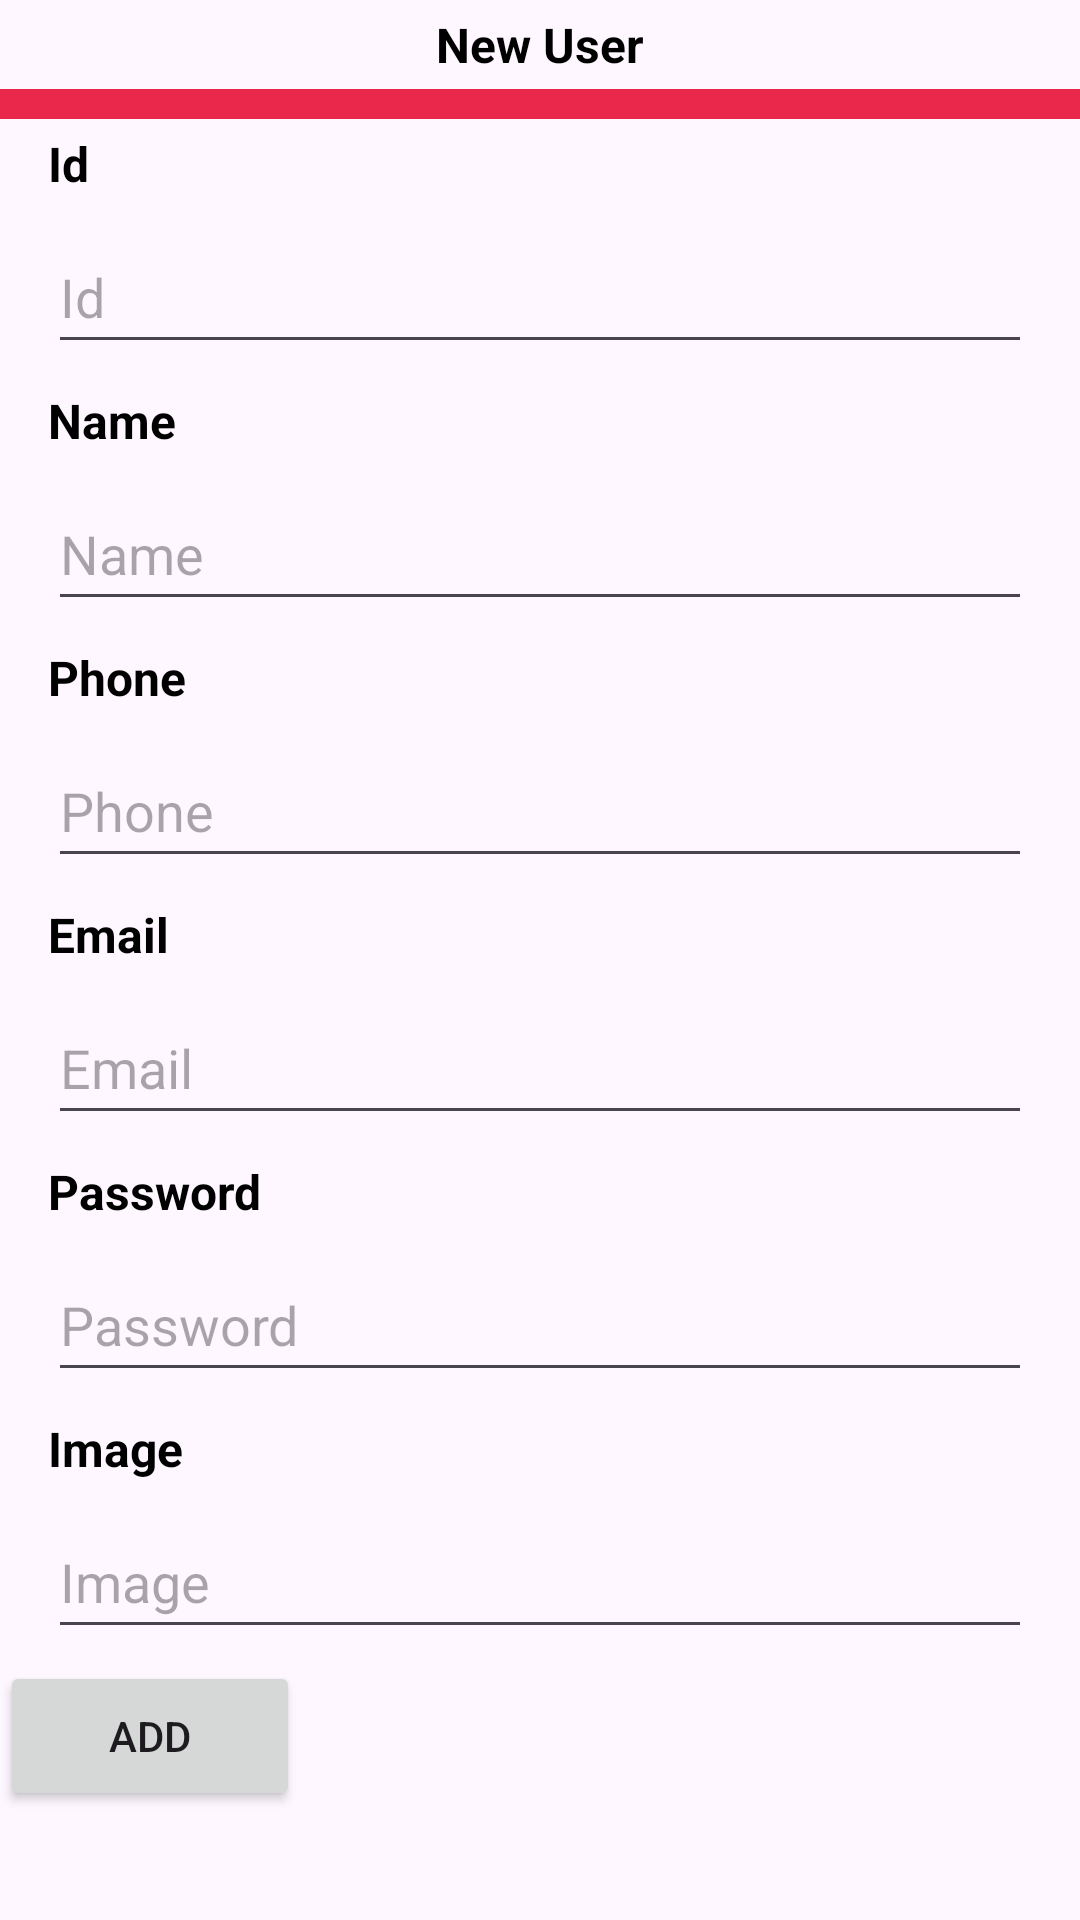

Reconstruct the res/layout file that produces this screen, plus the resources it refers to.
<!-- AndroidManifest.xml: application theme Theme.Inventary -->
<!-- res/layout/bsd_new_user.xml -->
<?xml version="1.0" encoding="utf-8"?>
<androidx.appcompat.widget.LinearLayoutCompat xmlns:android="http://schemas.android.com/apk/res/android"
    android:layout_width="match_parent"
    android:layout_height="wrap_content"
    android:orientation="vertical"
    >

    <TextView
        android:layout_width="match_parent"
        android:layout_height="wrap_content"
        android:layout_marginVertical="4dp"
        android:textAlignment="center"
        android:textSize="16sp"
        android:textStyle="bold"
        android:text="@string/titleNewUser"
        android:textColor="@color/black"/>

    <FrameLayout
        android:layout_width="match_parent"
        android:layout_height="10dp"
        android:background="@color/red" />
    <TextView
        android:layout_width="wrap_content"
        android:layout_height="wrap_content"
        android:layout_marginVertical="4dp"
        android:layout_marginStart="16dp"
        android:text="@string/user_id"
        android:textStyle="bold"
        android:textColor="@color/black"
        android:textSize="16sp"/>

    <EditText
        android:id="@+id/bsd_user_id"
        android:layout_width="match_parent"
        android:layout_height="wrap_content"
        android:layout_marginHorizontal="16dp"
        android:layout_marginVertical="4dp"
        android:hint="@string/user_id"
        android:minHeight="48dp"
        android:textColor="@color/black" />
    <TextView
        android:layout_width="wrap_content"
        android:layout_height="wrap_content"
        android:layout_marginVertical="4dp"
        android:layout_marginStart="16dp"
        android:text="@string/user_name"
        android:textStyle="bold"
        android:textColor="@color/black"
        android:textSize="16sp"/>

    <EditText
        android:id="@+id/bsd_user_name"
        android:layout_width="match_parent"
        android:layout_height="wrap_content"
        android:layout_marginHorizontal="16dp"
        android:layout_marginVertical="4dp"
        android:hint="@string/user_name"
        android:minHeight="48dp"
        android:textColor="@color/black" />
    <TextView
        android:layout_width="wrap_content"
        android:layout_height="wrap_content"
        android:layout_marginVertical="4dp"
        android:layout_marginStart="16dp"
        android:text="@string/user_phone"
        android:textStyle="bold"
        android:textColor="@color/black"
        android:textSize="16sp"/>

    <EditText
        android:id="@+id/bsd_user_phone"
        android:layout_width="match_parent"
        android:layout_height="wrap_content"
        android:layout_marginHorizontal="16dp"
        android:layout_marginVertical="4dp"
        android:hint="@string/user_phone"
        android:minHeight="48dp"
        android:textColor="@color/black" />
    <TextView
        android:layout_width="wrap_content"
        android:layout_height="wrap_content"
        android:layout_marginVertical="4dp"
        android:layout_marginStart="16dp"
        android:text="@string/user_email"
        android:textStyle="bold"
        android:textColor="@color/black"
        android:textSize="16sp"/>

    <EditText
        android:id="@+id/bsd_user_email"
        android:layout_width="match_parent"
        android:layout_height="wrap_content"
        android:layout_marginHorizontal="16dp"
        android:layout_marginVertical="4dp"
        android:hint="@string/user_email"
        android:minHeight="48dp"
        android:textColor="@color/black" />
    <TextView
        android:layout_width="wrap_content"
        android:layout_height="wrap_content"
        android:layout_marginVertical="4dp"
        android:layout_marginStart="16dp"
        android:textColor="@color/black"
        android:text="@string/user_password"
        android:textStyle="bold"
        android:textSize="16sp"/>

    <EditText
        android:id="@+id/bsd_user_password"
        android:layout_width="match_parent"
        android:layout_height="wrap_content"
        android:layout_marginHorizontal="16dp"
        android:layout_marginVertical="4dp"
        android:hint="@string/user_password"
        android:inputType="textPassword"
        android:minHeight="48dp"
        android:textColor="@color/black" />
    <TextView
        android:layout_width="wrap_content"
        android:layout_height="wrap_content"
        android:layout_marginVertical="4dp"
        android:layout_marginStart="16dp"
        android:textColor="@color/black"
        android:text="@string/user_image"
        android:textStyle="bold"
        android:textSize="16sp"/>

    <EditText
        android:id="@+id/bsd_user_image"
        android:layout_width="match_parent"
        android:layout_height="wrap_content"
        android:layout_marginHorizontal="16dp"
        android:layout_marginVertical="4dp"
        android:hint="@string/user_image"
        android:minHeight="48dp"
        android:textColor="@color/black" />
    <Button
        android:id="@+id/bsd_user_submit"
        android:layout_width="100dp"
        android:layout_height="50dp"
        android:text="@string/btn_new"
        />

</androidx.appcompat.widget.LinearLayoutCompat>
<!-- resources referenced by this layout -->
<resources>
  <color name="black">#FF000000</color>
  <color name="red">#ea284b</color>
  <string name="btn_new">Add </string>
  <string name="titleNewUser">New User</string>
  <string name="user_email">Email</string>
  <string name="user_id">Id</string>
  <string name="user_image">Image</string>
  <string name="user_name">Name</string>
  <string name="user_password">Password</string>
  <string name="user_phone">Phone</string>
  <style name="Theme.Inventary" parent="Base.Theme.Inventary" />
  <style name="Base.Theme.Inventary" parent="Theme.Material3.DayNight.NoActionBar">
          
          <item name="colorPrimary">@color/red</item>
      </style>
</resources>
